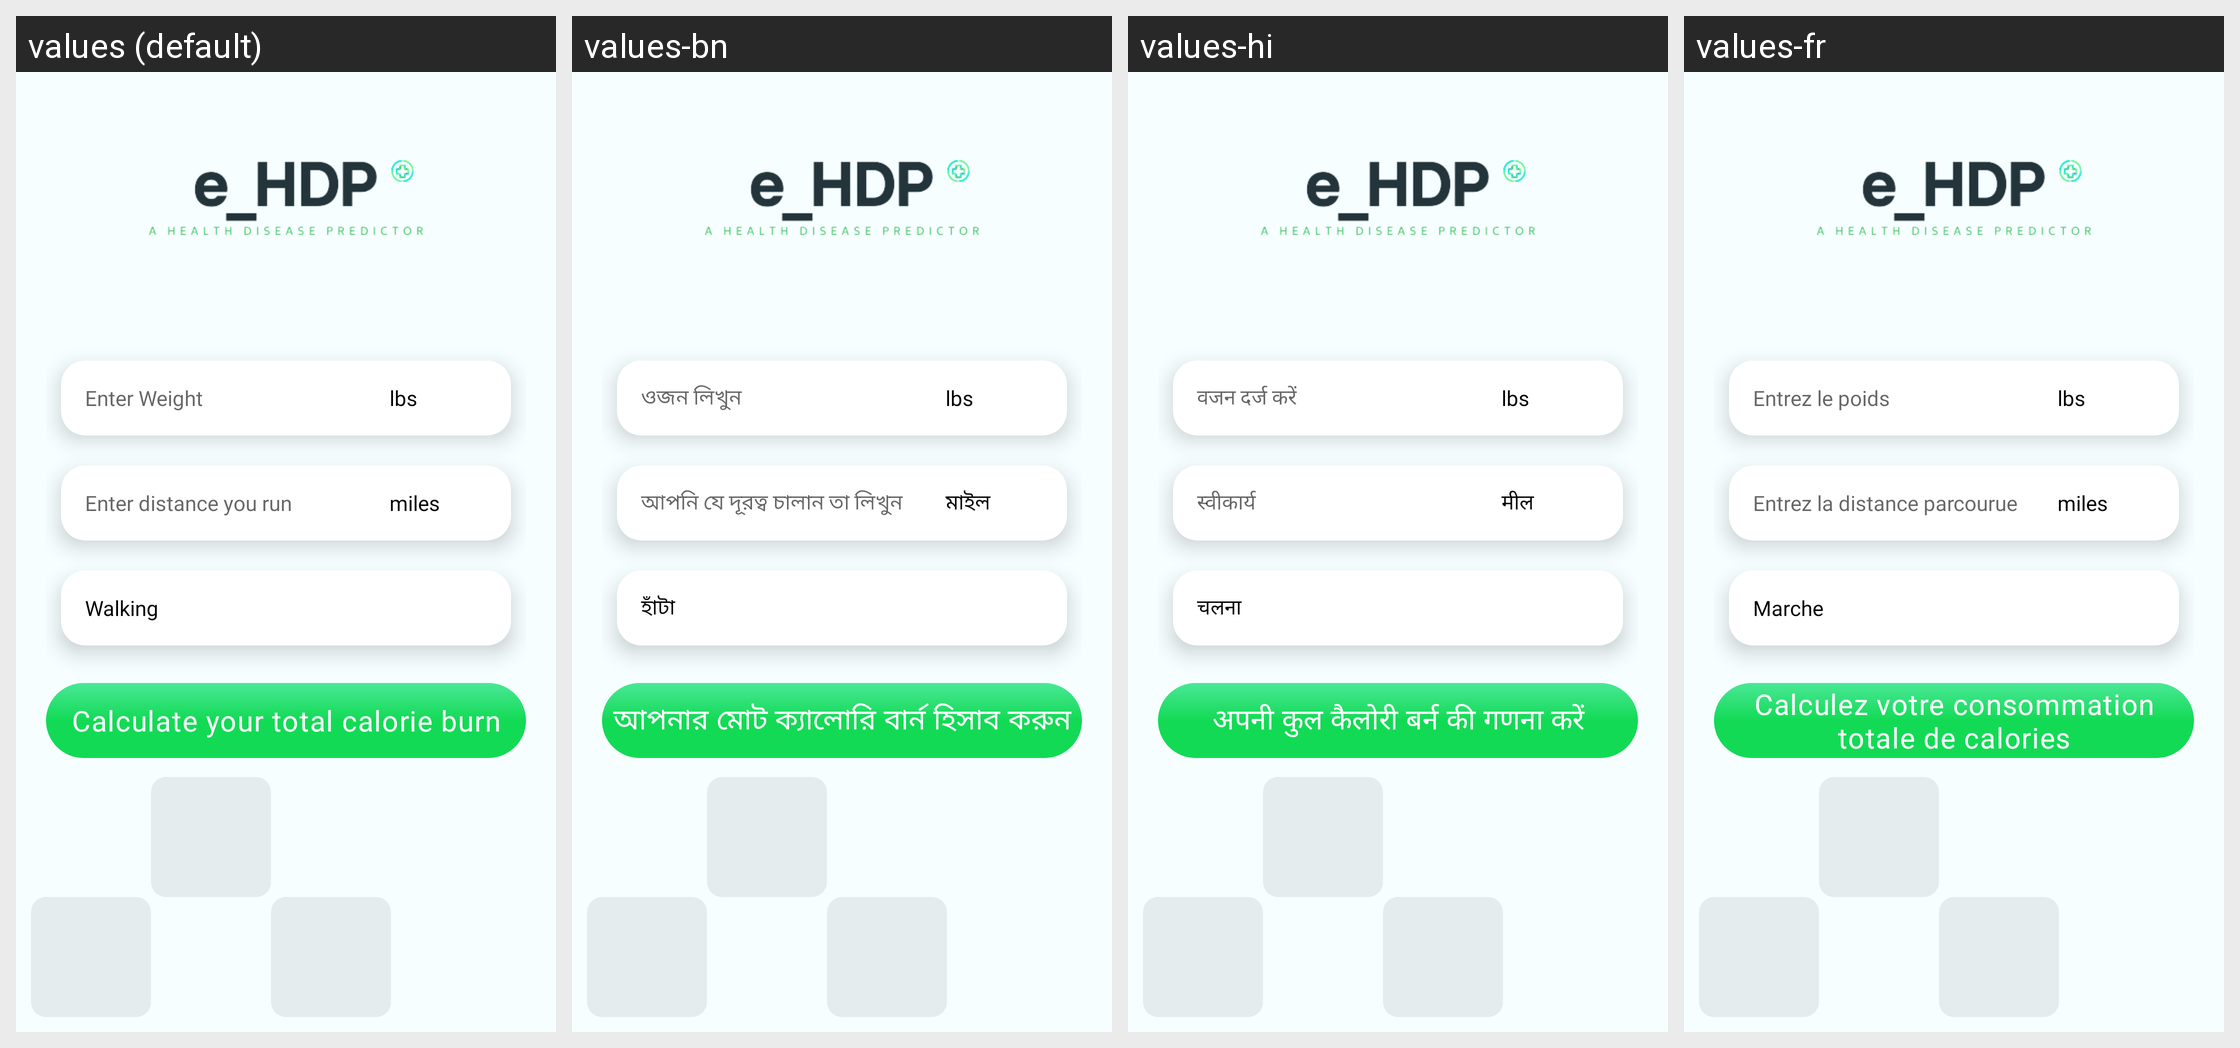

For this localized Android screen grid, give each drawn string resource with its value in every locale shown.
Android screen res/layout/activity_calorie_burn.xml rendered under 4 locales, left to right: values (default), values-bn, values-hi, values-fr. Device: Nexus 5 (rendered at 1080×1920; each locale shown at half size, 540×960, under a caption strip naming it); theme Theme.BrainTumorPrediction.
Other locales in the repository, not shown: values-es.
Strings drawn on this screen, with the default value and each locale's value (text and hints the layout hard-codes, and strings that could not be matched under every locale, appear in the picture but are not listed):

Enter_Weight
  values: Enter Weight
  values-bn: ওজন লিখুন
  values-hi: वजन दर्ज करें
  values-fr: Entrez le poids

lbs
  values: lbs
  values-bn: lbs
  values-hi: lbs
  values-fr: lbs

Enter_distance_you_run
  values: Enter distance you run
  values-bn: আপনি যে দূরত্ব চালান তা লিখুন
  values-hi: स्वीकार्य
  values-fr: Entrez la distance parcourue

miles
  values: miles
  values-bn: মাইল
  values-hi: मील
  values-fr: miles

Walking
  values: Walking
  values-bn: হাঁটা
  values-hi: चलना
  values-fr: Marche

Calculate_Your_Total_Calorie_Burn
  values: Calculate your total calorie burn
  values-bn: আপনার মোট ক্যালোরি বার্ন হিসাব করুন
  values-hi: अपनी कुल कैलोरी बर्न की गणना करें
  values-fr: Calculez votre consommation totale de calories
